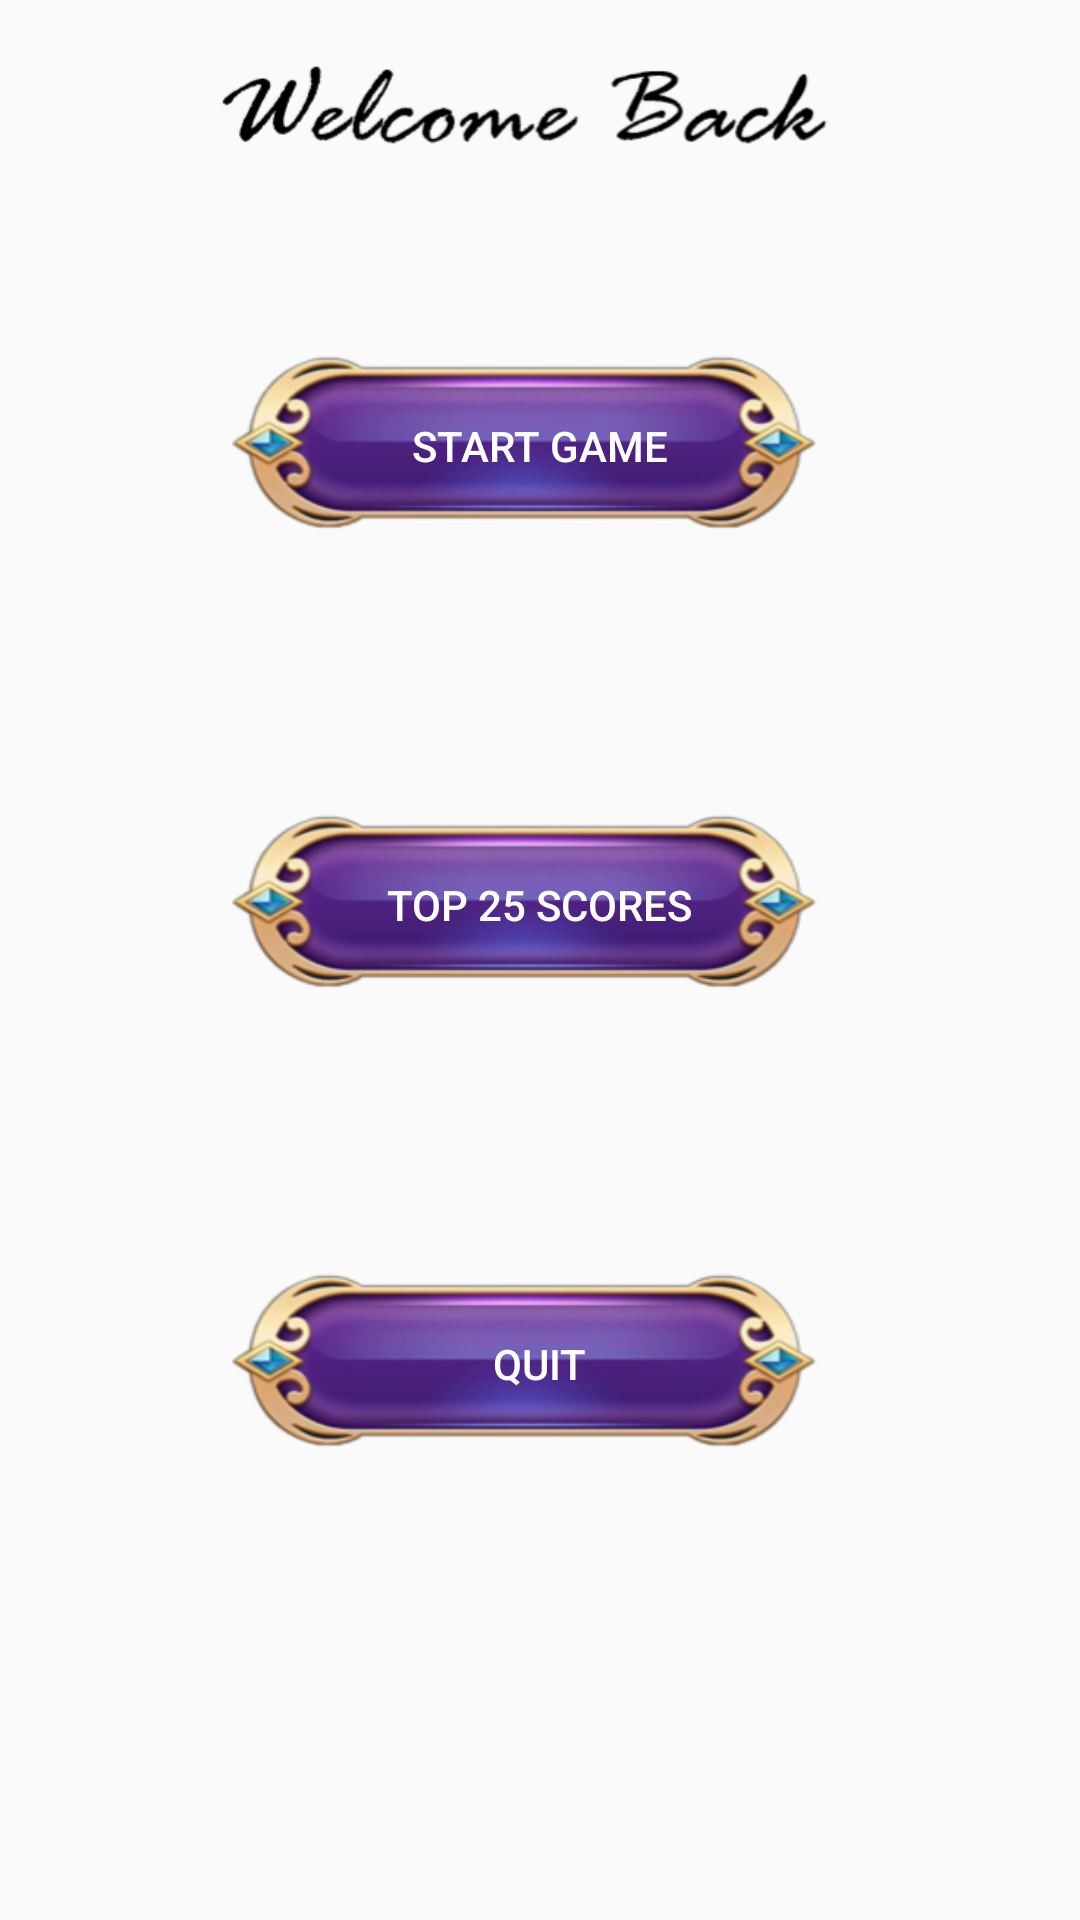

This screen was rendered from an Android layout file. Write that file and the resources it references.
<!-- AndroidManifest.xml: application theme Theme.LJH1904616 -->
<!-- res/layout/menu.xml -->
<?xml version="1.0" encoding="utf-8"?>
<LinearLayout xmlns:android="http://schemas.android.com/apk/res/android"
    xmlns:app="http://schemas.android.com/apk/res-auto"
    android:orientation="vertical"
    android:layout_width="match_parent"
    android:layout_height="match_parent"
    android:outlineProvider="bounds"
    android:clipToOutline="true"
    android:background ="@drawable/background">

    <ImageView
        android:id="@+id/imageView"
        android:layout_width="224dp"
        android:layout_height="72dp"
        android:layout_gravity="center_vertical|center_horizontal"
        app:srcCompat="@drawable/welcome" />

    <Button
        android:id="@+id/start_button"
        android:layout_width="279dp"
        android:layout_height="113dp"
        android:layout_margin="20dp"
        android:layout_gravity="center_vertical|center_horizontal"
        android:background="@drawable/button"
        android:text="Start Game"
        android:textColor="#FFFFFF" />

    <Button
        android:id="@+id/topscores_button"
        android:layout_width="279dp"
        android:layout_height="113dp"
        android:layout_gravity="center_vertical|center_horizontal"
        android:text="TOP 25 SCORES"
        android:textColor="#FFFFFF"
        android:background="@drawable/button"
        android:layout_margin="20dp"/>

    <Button
        android:id="@+id/menu_quit_button"
        android:layout_width="279dp"
        android:layout_height="113dp"
        android:layout_gravity="center_vertical|center_horizontal"
        android:text="Quit"
        android:textColor="#FFFFFF"
        android:background="@drawable/button"
        android:layout_margin="20dp"/>

</LinearLayout>
<!-- resources referenced by this layout -->
<resources>
  <!-- drawable button: png bitmap (drawable, 37197 bytes) -->
  <!-- drawable welcome: png bitmap (drawable, 11588 bytes) -->
  <style name="Theme.LJH1904616" parent="Theme.AppCompat.Light.DarkActionBar">
          
          <item name="colorPrimary">@color/purple_500</item>
          <item name="colorPrimaryDark">@color/purple_700</item>
          <item name="colorAccent">@color/teal_200</item>
          
      </style>
  <color name="purple_500">#FF6200EE</color>
  <color name="purple_700">#FF3700B3</color>
  <color name="teal_200">#FF03DAC5</color>
</resources>
